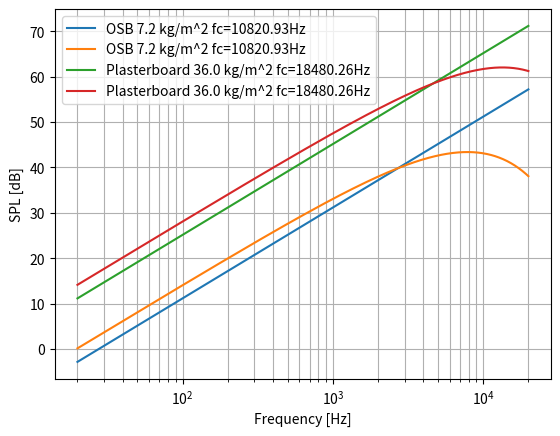

This chart was generated by the following Python code:
import numpy as np
import matplotlib.pyplot as plt


def calculate_resonant_frequency(m1_prime, m2_prime, d):
    m_double_prime = (m1_prime * m2_prime) / (m1_prime + m2_prime)

    fR_1 = 190 * np.sqrt(0.11 / (d * m_double_prime))
    fR_2 = 65 / np.sqrt(d * m_double_prime)

    return fR_1, fR_2


def calculate_resonant_frequency_full_connection(m1_prime, m2_prime, s_double_prime):
    m_double_prime = (m1_prime * m2_prime) / (m1_prime + m2_prime)
    fR = 190 * np.sqrt(s_double_prime / m_double_prime)
    return fR


def main():
    # Example usage:
    m1_prime = 600*0.012*1 +720*0.012*2 # Example value for m1_prime in kg·m^-2
    m2_prime = 720*0.012*2  # Example value for m2_prime in kg·m^-2
    d = 0.20       # Example value for d in meters

    fR_1, fR_2 = calculate_resonant_frequency(m1_prime, m2_prime, d)
    print(f"fR (approximation 1): {fR_1} Hz")
    print(f"fR (approximation 2): {fR_2} Hz")

    s_double_prime = 0.01  # Example value for s_double_prime in MN·m^-3
    fR = calculate_resonant_frequency_full_connection(
        m1_prime, m2_prime, s_double_prime)
    print(f"fR: {fR} Hz")

    f = np.linspace(20.0, 20000.0, 256)  # Hz
    c = 343  # m/s
    rho = 1.293  # kg/m^3

    # OSB
    m1 = 600*0.012*1  # kg/m^2
    B1_prime = 2100  # Nm
    R1 = 20*np.log10(np.pi*f*m1/(rho*c))-3  # dB
    fc1 = c**2/2*np.pi*np.sqrt(m1/B1_prime)  # Hz
    eta = 0.1
    RX1 = 20*np.log10(np.pi*f*m1/(rho*c)) + 10 * np.log10((2 * eta/np.pi) )*(f / fc1)

    # Plasterboard
    m2 = 720*0.0125*4  # kg/m^2
    B2_prime = 3600  # Nm
    R2 = 20*np.log10(np.pi*f*m2/(rho*c))-3  # dB
    fc2 = c**2/2*np.pi*np.sqrt(m2/B2_prime)  # Hz
    RX2 = 20*np.log10(np.pi*f*m2/(rho*c)) + 10 * np.log10((2 * eta/np.pi) )*(f / fc2)


    plt.figure()
    plt.plot(f, R1, label=f"OSB {m1} kg/m^2 fc={fc1:.2f}Hz")
    plt.plot(f, RX1, label=f"OSB {m1} kg/m^2 fc={fc1:.2f}Hz")
    plt.plot(f, R2, label=f"Plasterboard {m2} kg/m^2 fc={fc2:.2f}Hz")
    plt.plot(f, RX2, label=f"Plasterboard {m2} kg/m^2 fc={fc2:.2f}Hz")
    plt.xlabel('Frequency [Hz]')
    plt.ylabel('SPL [dB]')
    plt.xscale('log')
    # plt.xlim([20, 20000])
    # plt.ylim([50, 100])
    plt.grid(which="both")
    plt.legend()
    plt.show()


main()
